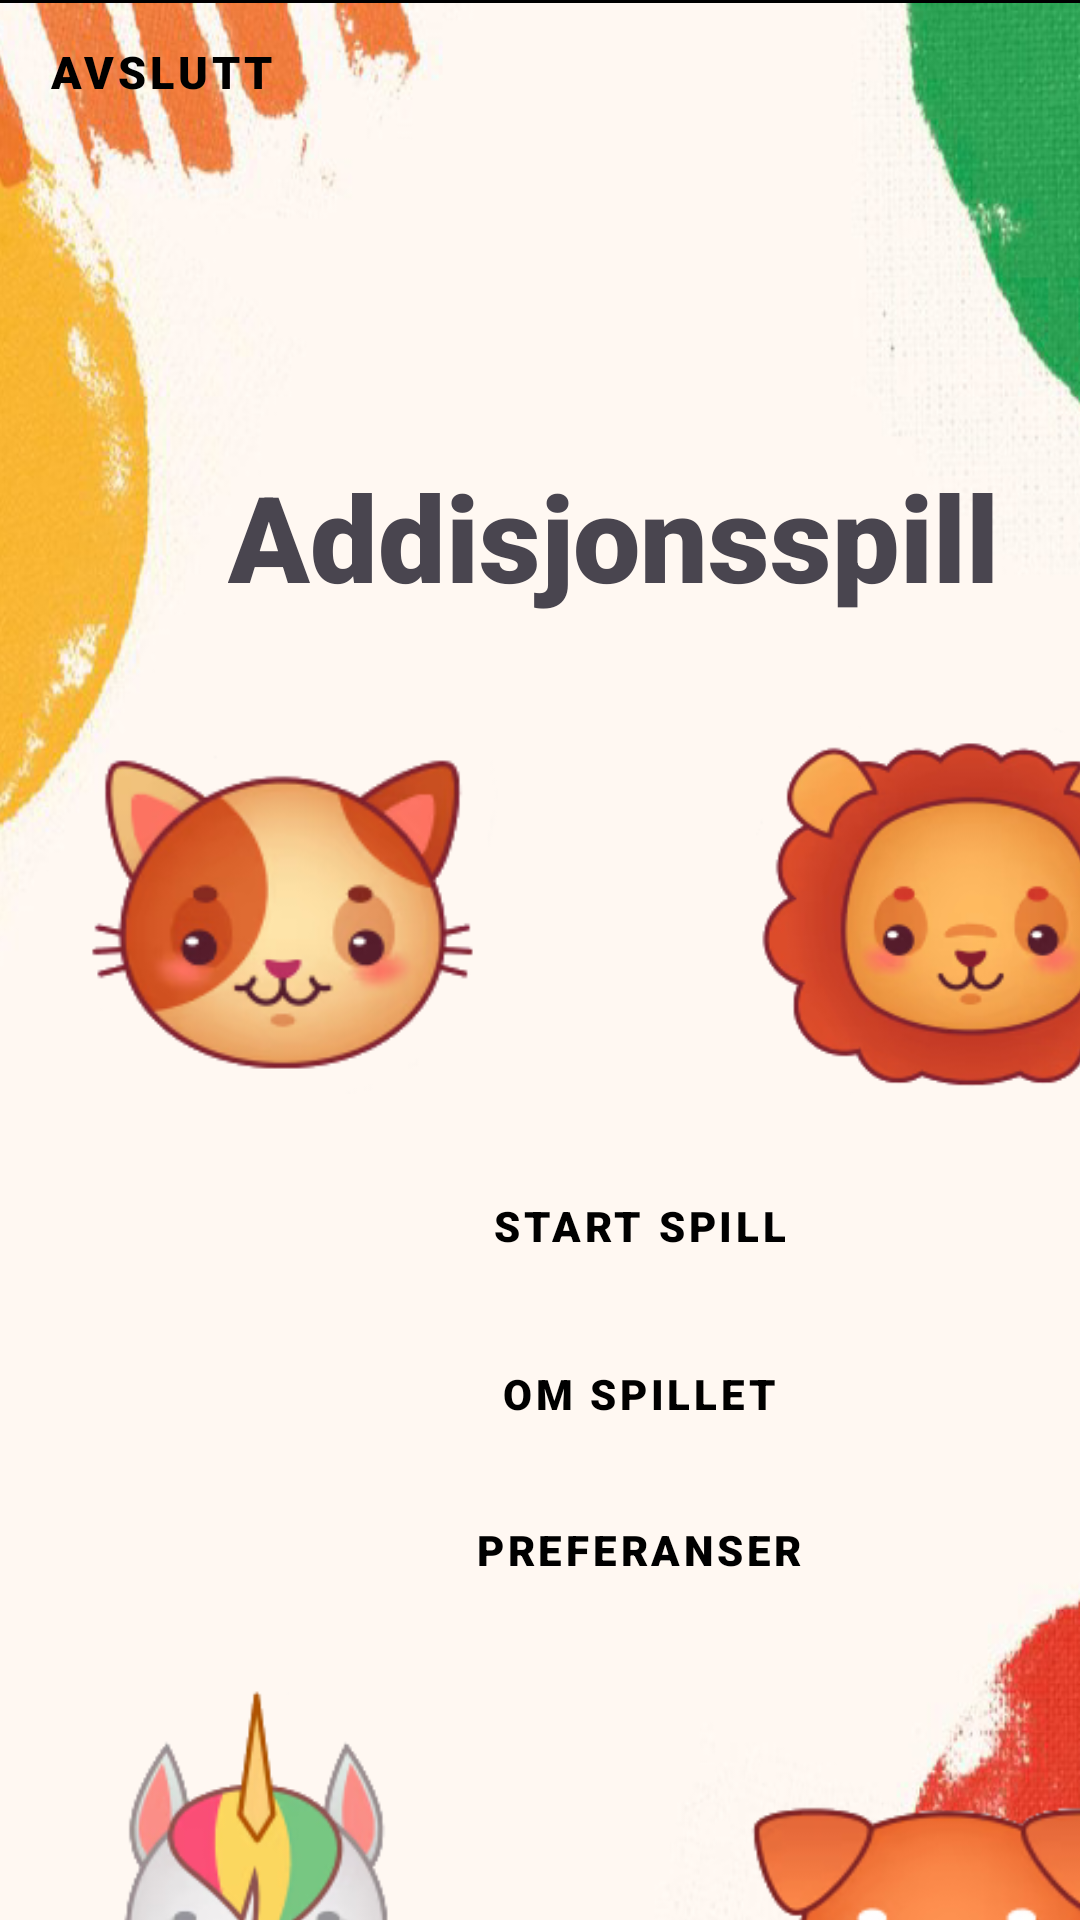

Produce the Android XML layout that renders to this screen, including the resource entries it uses.
<!-- AndroidManifest.xml: application theme Theme.Mappe1 -->
<!-- res/layout/activity_main.xml -->
<androidx.constraintlayout.widget.ConstraintLayout xmlns:android="http://schemas.android.com/apk/res/android"
    xmlns:app="http://schemas.android.com/apk/res-auto"
    xmlns:tools="http://schemas.android.com/tools"
    android:layout_width="match_parent"
    android:layout_height="match_parent"
    tools:context=".MainActivity"
    android:id="@+id/main"
    android:background="#000000">

    <ImageView
        android:id="@+id/bakgrunnbilde"
        android:layout_width="454dp"
        android:layout_height="820dp"
        android:layout_marginTop="1dp"
        android:src="@drawable/bakgrunn4"
        app:layout_constraintEnd_toEndOf="parent"
        app:layout_constraintStart_toStartOf="parent"
        app:layout_constraintTop_toTopOf="parent" />

    <Button
            style="@style/avslutt"
            android:id="@+id/dialog"
            android:layout_width="wrap_content"
            android:layout_height="wrap_content"
            android:text="Avslutt"
            app:layout_constraintStart_toStartOf="parent"
            app:layout_constraintTop_toTopOf="parent" />

    <Button
        android:id="@+id/preferanser"
        style="@style/tastatur"
        android:layout_width="162dp"
        android:layout_height="57dp"
        android:layout_marginStart="132dp"
        android:layout_marginTop="488dp"
        android:text="Preferanser"
        app:layout_constraintStart_toStartOf="parent"
        app:layout_constraintTop_toTopOf="parent" />

    <Button
        android:id="@+id/omSpillet"
        style="@style/tastatur"
        android:layout_width="162dp"
        android:layout_height="57dp"
        android:layout_marginStart="132dp"
        android:layout_marginTop="436dp"
        android:text="Om Spillet"
        app:layout_constraintStart_toStartOf="parent"
        app:layout_constraintTop_toTopOf="parent" />

    <ImageView
        android:id="@+id/dogFp"
        android:layout_width="142dp"
        android:layout_height="128dp"
        android:layout_marginStart="244dp"
        android:layout_marginTop="584dp"
        android:src="@drawable/dog"
        app:layout_constraintStart_toStartOf="parent"
        app:layout_constraintTop_toTopOf="parent" />

    <ImageView
        android:id="@+id/catFp"
        android:layout_width="142dp"
        android:layout_height="128dp"
        android:layout_marginStart="24dp"
        android:layout_marginTop="240dp"
        android:src="@drawable/cat"
        app:layout_constraintStart_toStartOf="parent"
        app:layout_constraintTop_toTopOf="parent" />

    <ImageView
        android:id="@+id/unicornFp"
        android:layout_width="137dp"
        android:layout_height="144dp"
        android:layout_marginStart="16dp"
        android:layout_marginTop="556dp"
        android:src="@drawable/unicorn"
        app:layout_constraintStart_toStartOf="parent"
        app:layout_constraintTop_toTopOf="parent" />

    <Button
        android:id="@+id/startspill"
        style="@style/tastatur"
        android:layout_width="162dp"
        android:layout_height="57dp"
        android:layout_marginStart="132dp"
        android:layout_marginTop="380dp"
        android:text="Start Spill"
        app:layout_constraintStart_toStartOf="parent"
        app:layout_constraintTop_toTopOf="parent" />

    <ImageView
        android:id="@+id/lionFp"
        android:layout_width="142dp"
        android:layout_height="128dp"
        android:layout_marginStart="252dp"
        android:layout_marginTop="240dp"
        android:src="@drawable/lion"
        app:layout_constraintStart_toStartOf="parent"
        app:layout_constraintTop_toTopOf="parent" />

    <TextView
        android:id="@+id/header"
        android:layout_width="257dp"
        android:layout_height="87dp"
        android:layout_marginStart="76dp"
        android:layout_marginTop="152dp"
        android:text="Addisjonsspill"
        android:textSize="40sp"
        app:layout_constraintStart_toStartOf="parent"
        app:layout_constraintTop_toTopOf="parent" />


</androidx.constraintlayout.widget.ConstraintLayout>
<!-- resources referenced by this layout -->
<resources>
  <!-- drawable bakgrunn4: png bitmap (drawable, 432284 bytes) -->
  <!-- drawable cat: png bitmap (drawable, 24812 bytes) -->
  <!-- drawable dog: png bitmap (drawable, 21538 bytes) -->
  <!-- drawable lion: png bitmap (drawable, 34894 bytes) -->
  <!-- drawable unicorn: png bitmap (drawable, 19848 bytes) -->
  <style name="avslutt" parent="Widget.MaterialComponents.Button.OutlinedButton">
          <item name="backgroundTint">#ff4b3b</item>
          <item name="strokeColor">#000000</item>
          <item name="strokeWidth">2dp</item>
          <item name="android:textColor">#000000</item>
          <item name="shapeAppearanceOverlay">@style/RoundedShapeAppearance</item> 
          <item name="android:textSize">15sp</item>
  
      </style>
  <style name="tastatur" parent="Widget.MaterialComponents.Button.OutlinedButton">
          <item name="backgroundTint">#69d8ff</item>
          <item name="strokeColor">#000000</item>
          <item name="strokeWidth">2dp</item>
          <item name="android:textColor">#000000</item>
          <item name="shapeAppearanceOverlay">@style/RoundedShapeAppearance</item>  
      </style>
  <style name="Theme.Mappe1" parent="Base.Theme.Mappe1" />
  <style name="RoundedShapeAppearance">
          <item name="cornerFamily">rounded</item>
          <item name="cornerSize">50%</item>
      </style>
  <style name="Base.Theme.Mappe1" parent="Theme.Material3.DayNight.NoActionBar">
          
          
          <item name="android:fontFamily">sans-serif-black</item>
      </style>
</resources>
